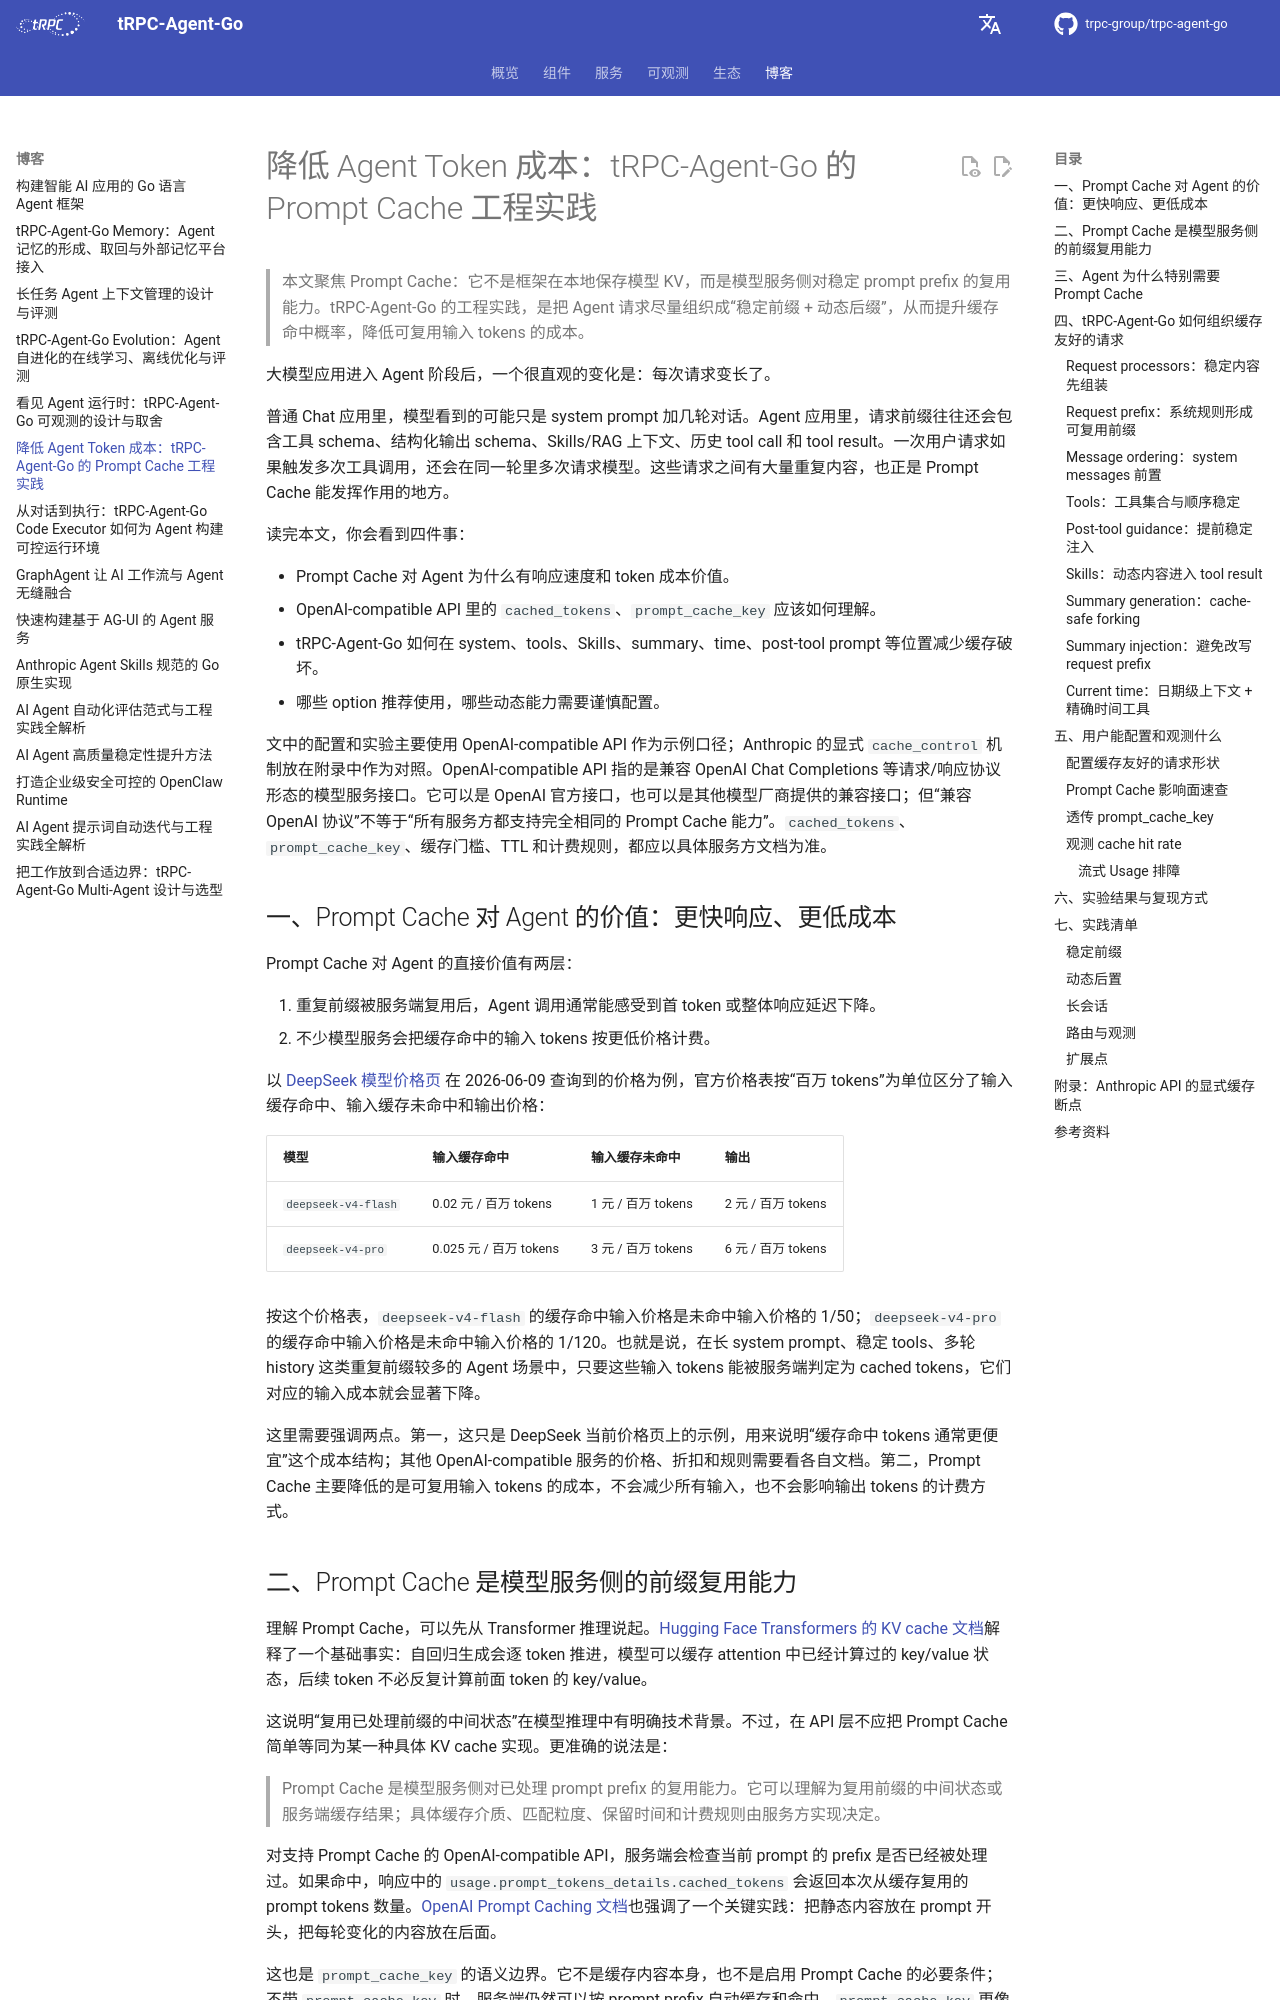

repository: trpc-group/trpc-agent-go · page: zh/blog/promptcache/index.html · generator: mkdocs

# 降低 Agent Token 成本：tRPC-Agent-Go 的 Prompt Cache 工程实践

> 本文聚焦 Prompt Cache：它不是框架在本地保存模型 KV，而是模型服务侧对稳定 prompt prefix 的复用能力。tRPC-Agent-Go 的工程实践，是把 Agent 请求尽量组织成“稳定前缀 + 动态后缀”，从而提升缓存命中概率，降低可复用输入 tokens 的成本。

大模型应用进入 Agent 阶段后，一个很直观的变化是：每次请求变长了。

普通 Chat 应用里，模型看到的可能只是 system prompt 加几轮对话。Agent 应用里，请求前缀往往还会包含工具 schema、结构化输出 schema、Skills/RAG 上下文、历史 tool call 和 tool result。一次用户请求如果触发多次工具调用，还会在同一轮里多次请求模型。这些请求之间有大量重复内容，也正是 Prompt Cache 能发挥作用的地方。

读完本文，你会看到四件事：

- Prompt Cache 对 Agent 为什么有响应速度和 token 成本价值。
- OpenAI-compatible API 里的 `cached_tokens`、`prompt_cache_key` 应该如何理解。
- tRPC-Agent-Go 如何在 system、tools、Skills、summary、time、post-tool prompt 等位置减少缓存破坏。
- 哪些 option 推荐使用，哪些动态能力需要谨慎配置。

文中的配置和实验主要使用 OpenAI-compatible API 作为示例口径；Anthropic 的显式 `cache_control` 机制放在附录中作为对照。OpenAI-compatible API 指的是兼容 OpenAI Chat Completions 等请求/响应协议形态的模型服务接口。它可以是 OpenAI 官方接口，也可以是其他模型厂商提供的兼容接口；但“兼容 OpenAI 协议”不等于“所有服务方都支持完全相同的 Prompt Cache 能力”。`cached_tokens`、`prompt_cache_key`、缓存门槛、TTL 和计费规则，都应以具体服务方文档为准。

## 一、Prompt Cache 对 Agent 的价值：更快响应、更低成本

Prompt Cache 对 Agent 的直接价值有两层：

1. 重复前缀被服务端复用后，Agent 调用通常能感受到首 token 或整体响应延迟下降。
2. 不少模型服务会把缓存命中的输入 tokens 按更低价格计费。

以 [DeepSeek 模型价格页](https://api-docs.deepseek.com/zh-cn/quick_start/pricing) 在 2026-06-09 查询到的价格为例，官方价格表按“百万 tokens”为单位区分了输入缓存命中、输入缓存未命中和输出价格：

| 模型 | 输入缓存命中 | 输入缓存未命中 | 输出 |
| --- | --- | --- | --- |
| `deepseek-v4-flash` | 0.02 元 / 百万 tokens | 1 元 / 百万 tokens | 2 元 / 百万 tokens |
| `deepseek-v4-pro` | 0.025 元 / 百万 tokens | 3 元 / 百万 tokens | 6 元 / 百万 tokens |

按这个价格表，`deepseek-v4-flash` 的缓存命中输入价格是未命中输入价格的 1/50；`deepseek-v4-pro` 的缓存命中输入价格是未命中输入价格的 1/120。也就是说，在长 system prompt、稳定 tools、多轮 history 这类重复前缀较多的 Agent 场景中，只要这些输入 tokens 能被服务端判定为 cached tokens，它们对应的输入成本就会显著下降。

这里需要强调两点。第一，这只是 DeepSeek 当前价格页上的示例，用来说明“缓存命中 tokens 通常更便宜”这个成本结构；其他 OpenAI-compatible 服务的价格、折扣和规则需要看各自文档。第二，Prompt Cache 主要降低的是可复用输入 tokens 的成本，不会减少所有输入，也不会影响输出 tokens 的计费方式。
